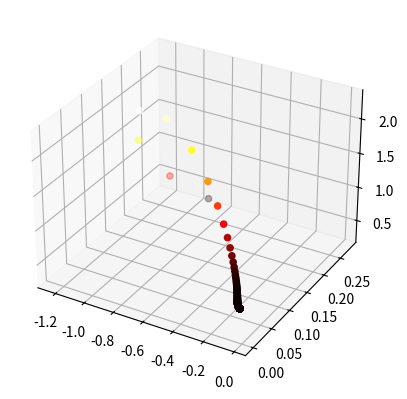

Here is the Python script that generated this plot:
#!/usr/bin/env python3
# -*- coding: utf-8 -*-
"""
Created on Mon Jun  3 20:21:58 2019

@author: nokicheng
"""
import numpy as np
from scipy.integrate import odeint
import matplotlib.pyplot as plt
from mpl_toolkits import mplot3d

def model(y,t,r,alpha,N):
    x = y
    dydt = np.matmul(np.diag(r),np.diag(x)).dot(np.ones(N)-alpha.dot(x))
    return dydt

def SolveEq(r,alpha,N,y0,m,period):
    #time points
    t = np.linspace(0,period,m)

    #solve ODE
    sol = odeint(model,y0,t,args=(r,alpha,N))
    return (sol,t)

def InitialGenerator(N):
    return np.random.uniform(-1,1,N)

if __name__ == '__main__':
    r = np.array([1,0.72,1.53,1.27])
    alpha = np.array([[1,1.09,1.52,0],[0,1,0.44,1.36],[2.33,0,1,0.47],[1.21,0.51,0.35,1]])
    N = 4
    
    y0 = InitialGenerator(N)
    (sol,t) = SolveEq(r,alpha,N,y0,5000,1000)
    
    fig = plt.figure()
    ax = plt.axes(projection='3d')
    xdata = sol[:,0]
    ydata = sol[:,1]
    zdata = sol[:,2]
    cdata = sol[:,3]
    cmhot = plt.get_cmap('hot')
    ax.scatter3D(xdata,ydata,zdata,c=cdata,cmap=cmhot,marker='o')